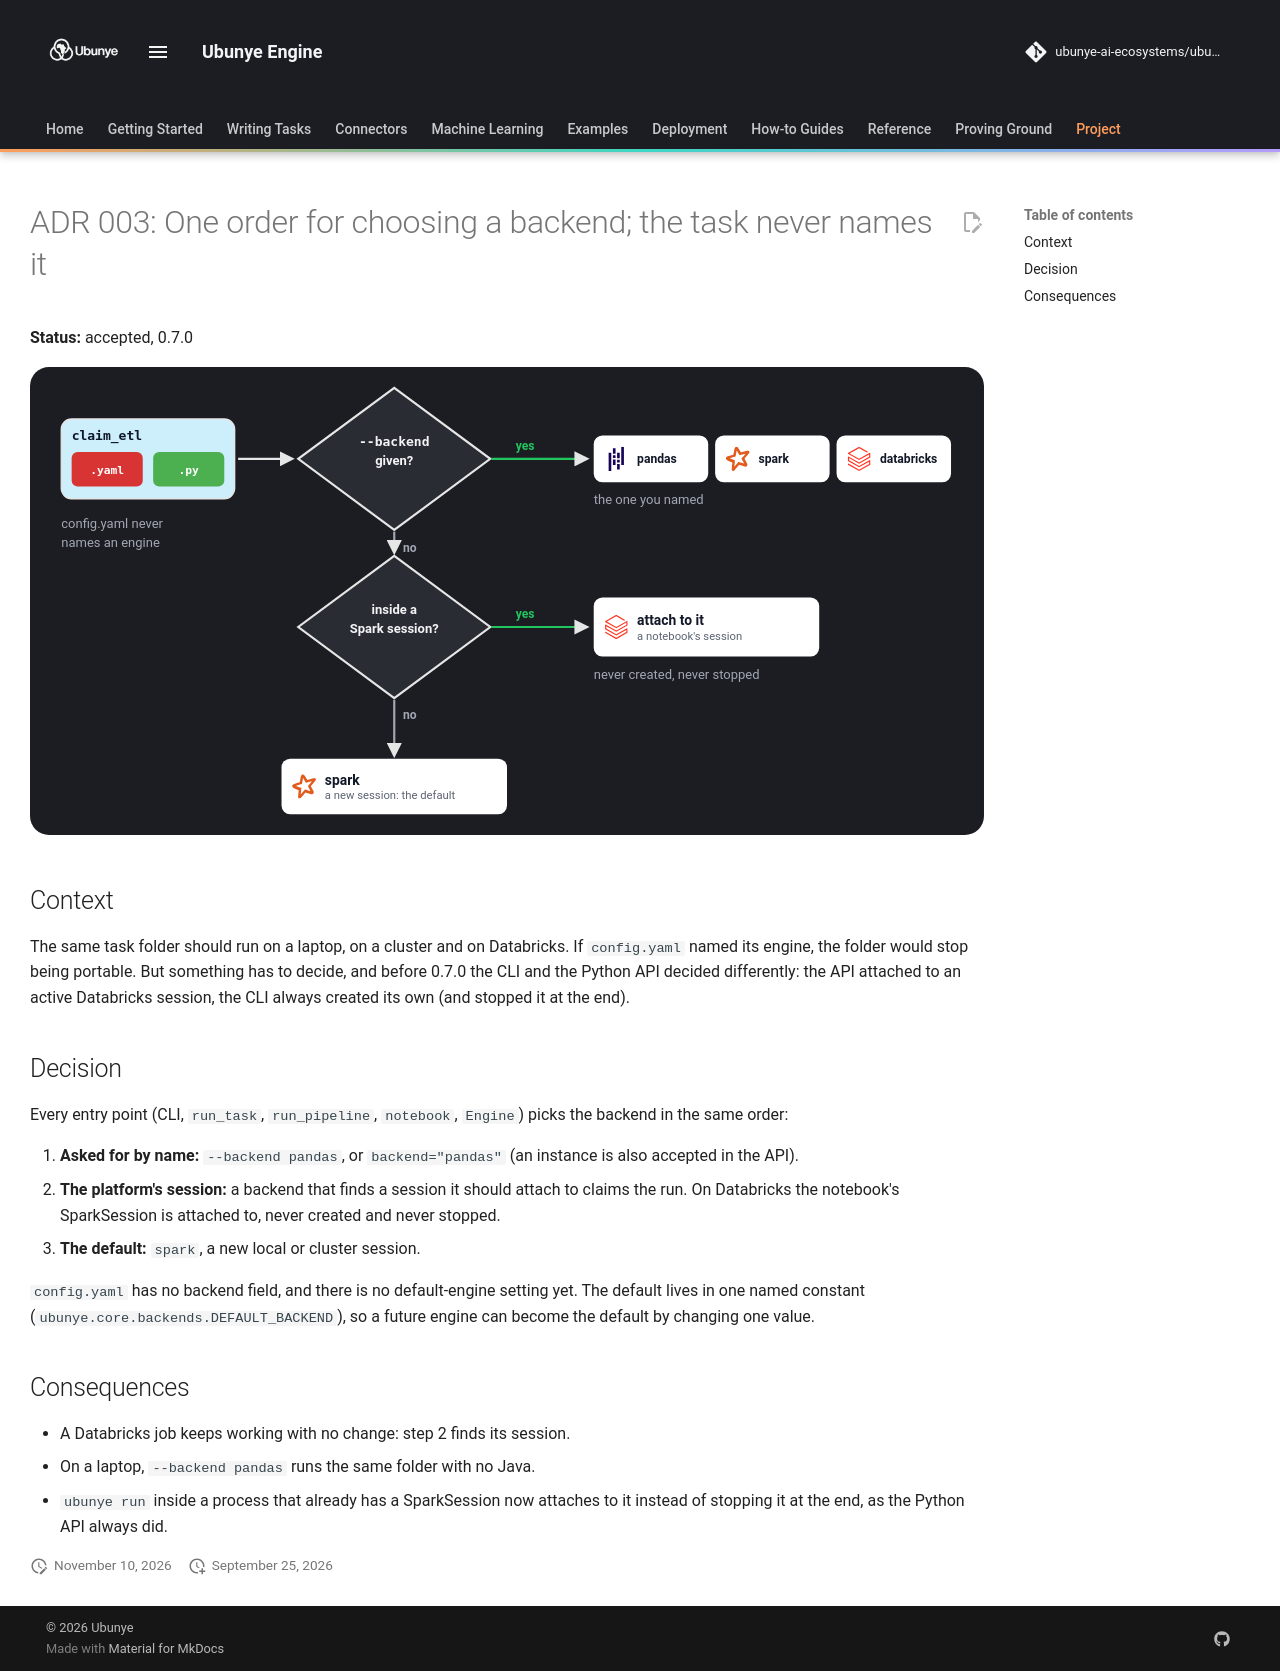

repository: ubunye-ai-ecosystems/ubunye_engine · page: architecture/adr-003-backend-resolution/index.html · generator: mkdocs

# ADR 003: One order for choosing a backend; the task never names it

**Status:** accepted, 0.7.0

![config.yaml never names a backend: --backend if given, else attach to a Spark session such as a Databricks notebook, else a new Spark session](../assets/diagrams/backends.svg)

## Context

The same task folder should run on a laptop, on a cluster and on Databricks.
If `config.yaml` named its engine, the folder would stop being portable. But
something has to decide, and before 0.7.0 the CLI and the Python API decided
differently: the API attached to an active Databricks session, the CLI always
created its own (and stopped it at the end).

## Decision

Every entry point (CLI, `run_task`, `run_pipeline`, `notebook`, `Engine`) picks
the backend in the same order:

1. **Asked for by name:** `--backend pandas`, or `backend="pandas"` (an
   instance is also accepted in the API).
2. **The platform's session:** a backend that finds a session it should attach
   to claims the run. On Databricks the notebook's SparkSession is attached to,
   never created and never stopped.
3. **The default:** `spark`, a new local or cluster session.

`config.yaml` has no backend field, and there is no default-engine setting yet.
The default lives in one named constant (`ubunye.core.backends.DEFAULT_BACKEND`),
so a future engine can become the default by changing one value.

## Consequences

- A Databricks job keeps working with no change: step 2 finds its session.
- On a laptop, `--backend pandas` runs the same folder with no Java.
- `ubunye run` inside a process that already has a SparkSession now attaches
  to it instead of stopping it at the end, as the Python API always did.
